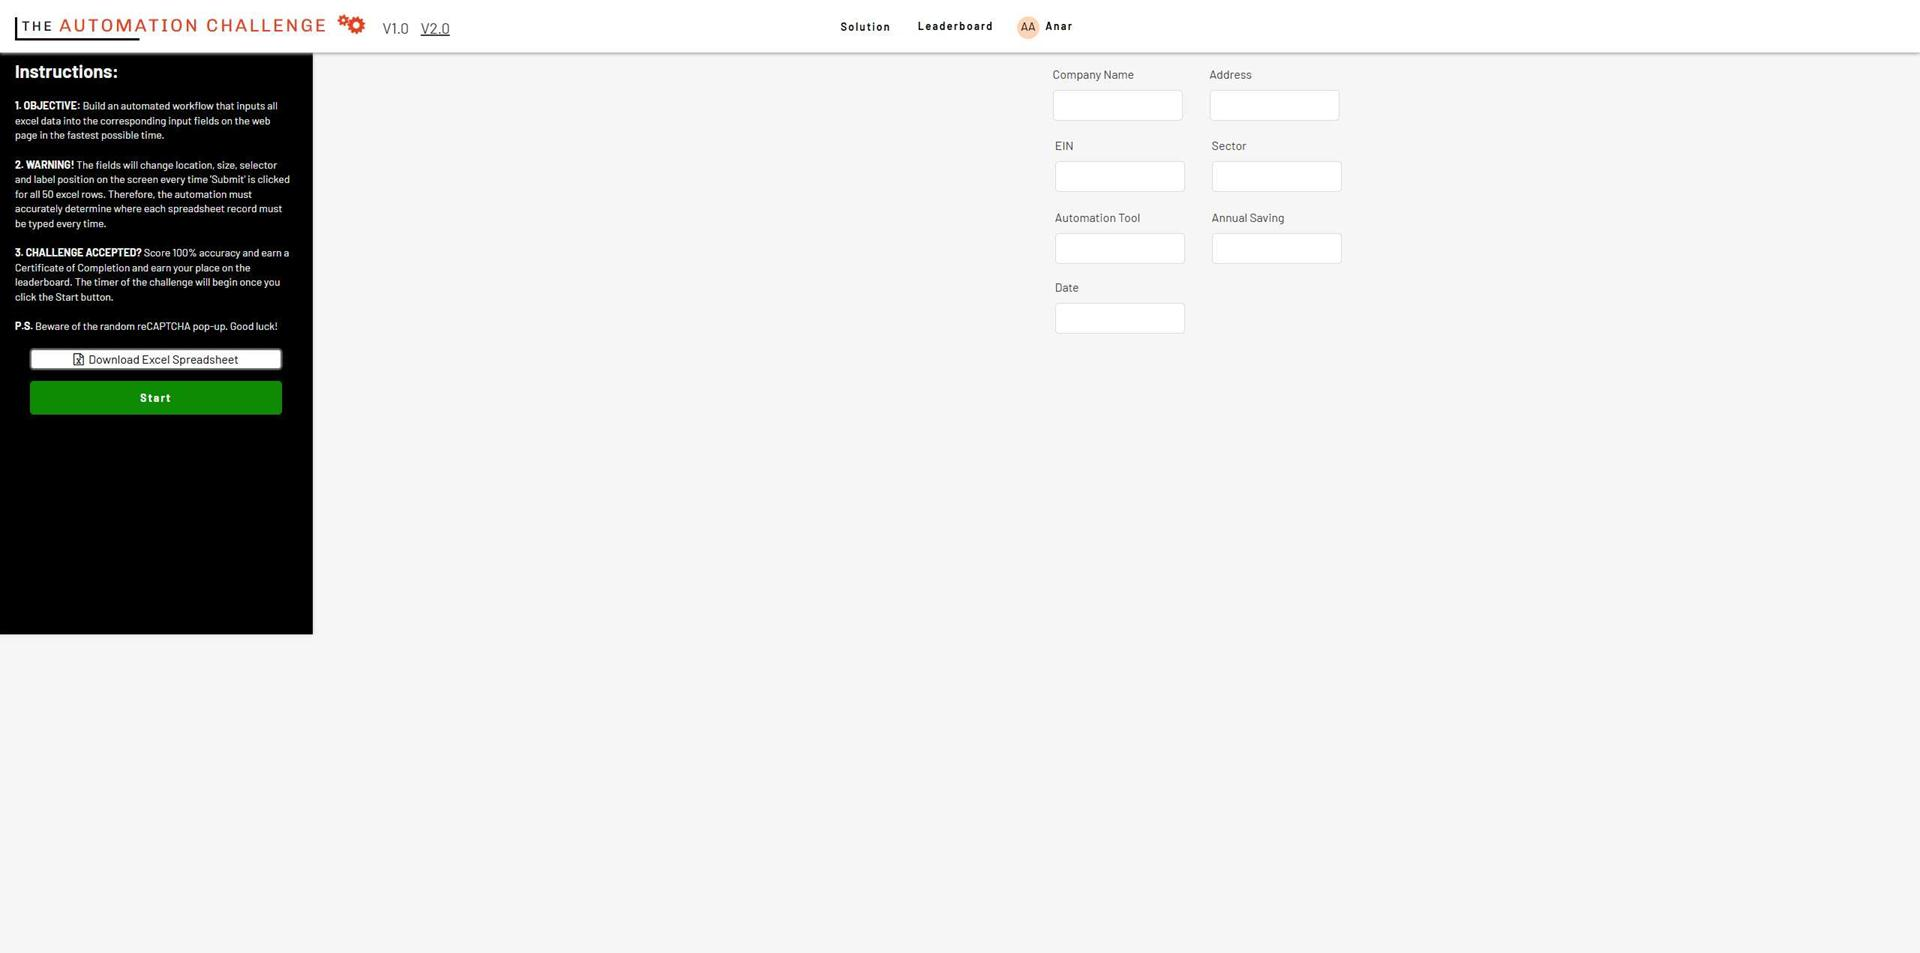
Workflow: Main

Step 1: Chrome The Automation Challenge in window 'The Automation Challenge' (chrome.exe)

Step 2: click on the button in window 'The Automation Challenge' (chrome.exe) (no picture)

Step 3 [try]: type "[CurrentRow("company_name").ToString]" into the text box in window 'The Automation Challenge' (chrome.exe) (no picture)

Step 4: type "[CurrentRow("employer_identification_number").ToString]" into the text box in window 'The Automation Challenge' (chrome.exe) (no picture)

Step 5: type "[CurrentRow("sector").ToString]" into the text box in window 'The Automation Challenge' (chrome.exe) (no picture)

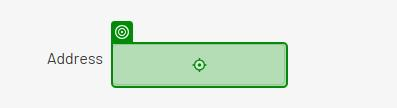
Step 6: type "[CurrentRow("company_address").ToString]" into the text box in window 'The Automation Challenge' (chrome.exe)

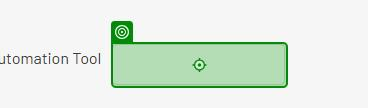
Step 7: type "[CurrentRow("automation_tool").ToString]" into the text box in window 'The Automation Challenge' (chrome.exe)
